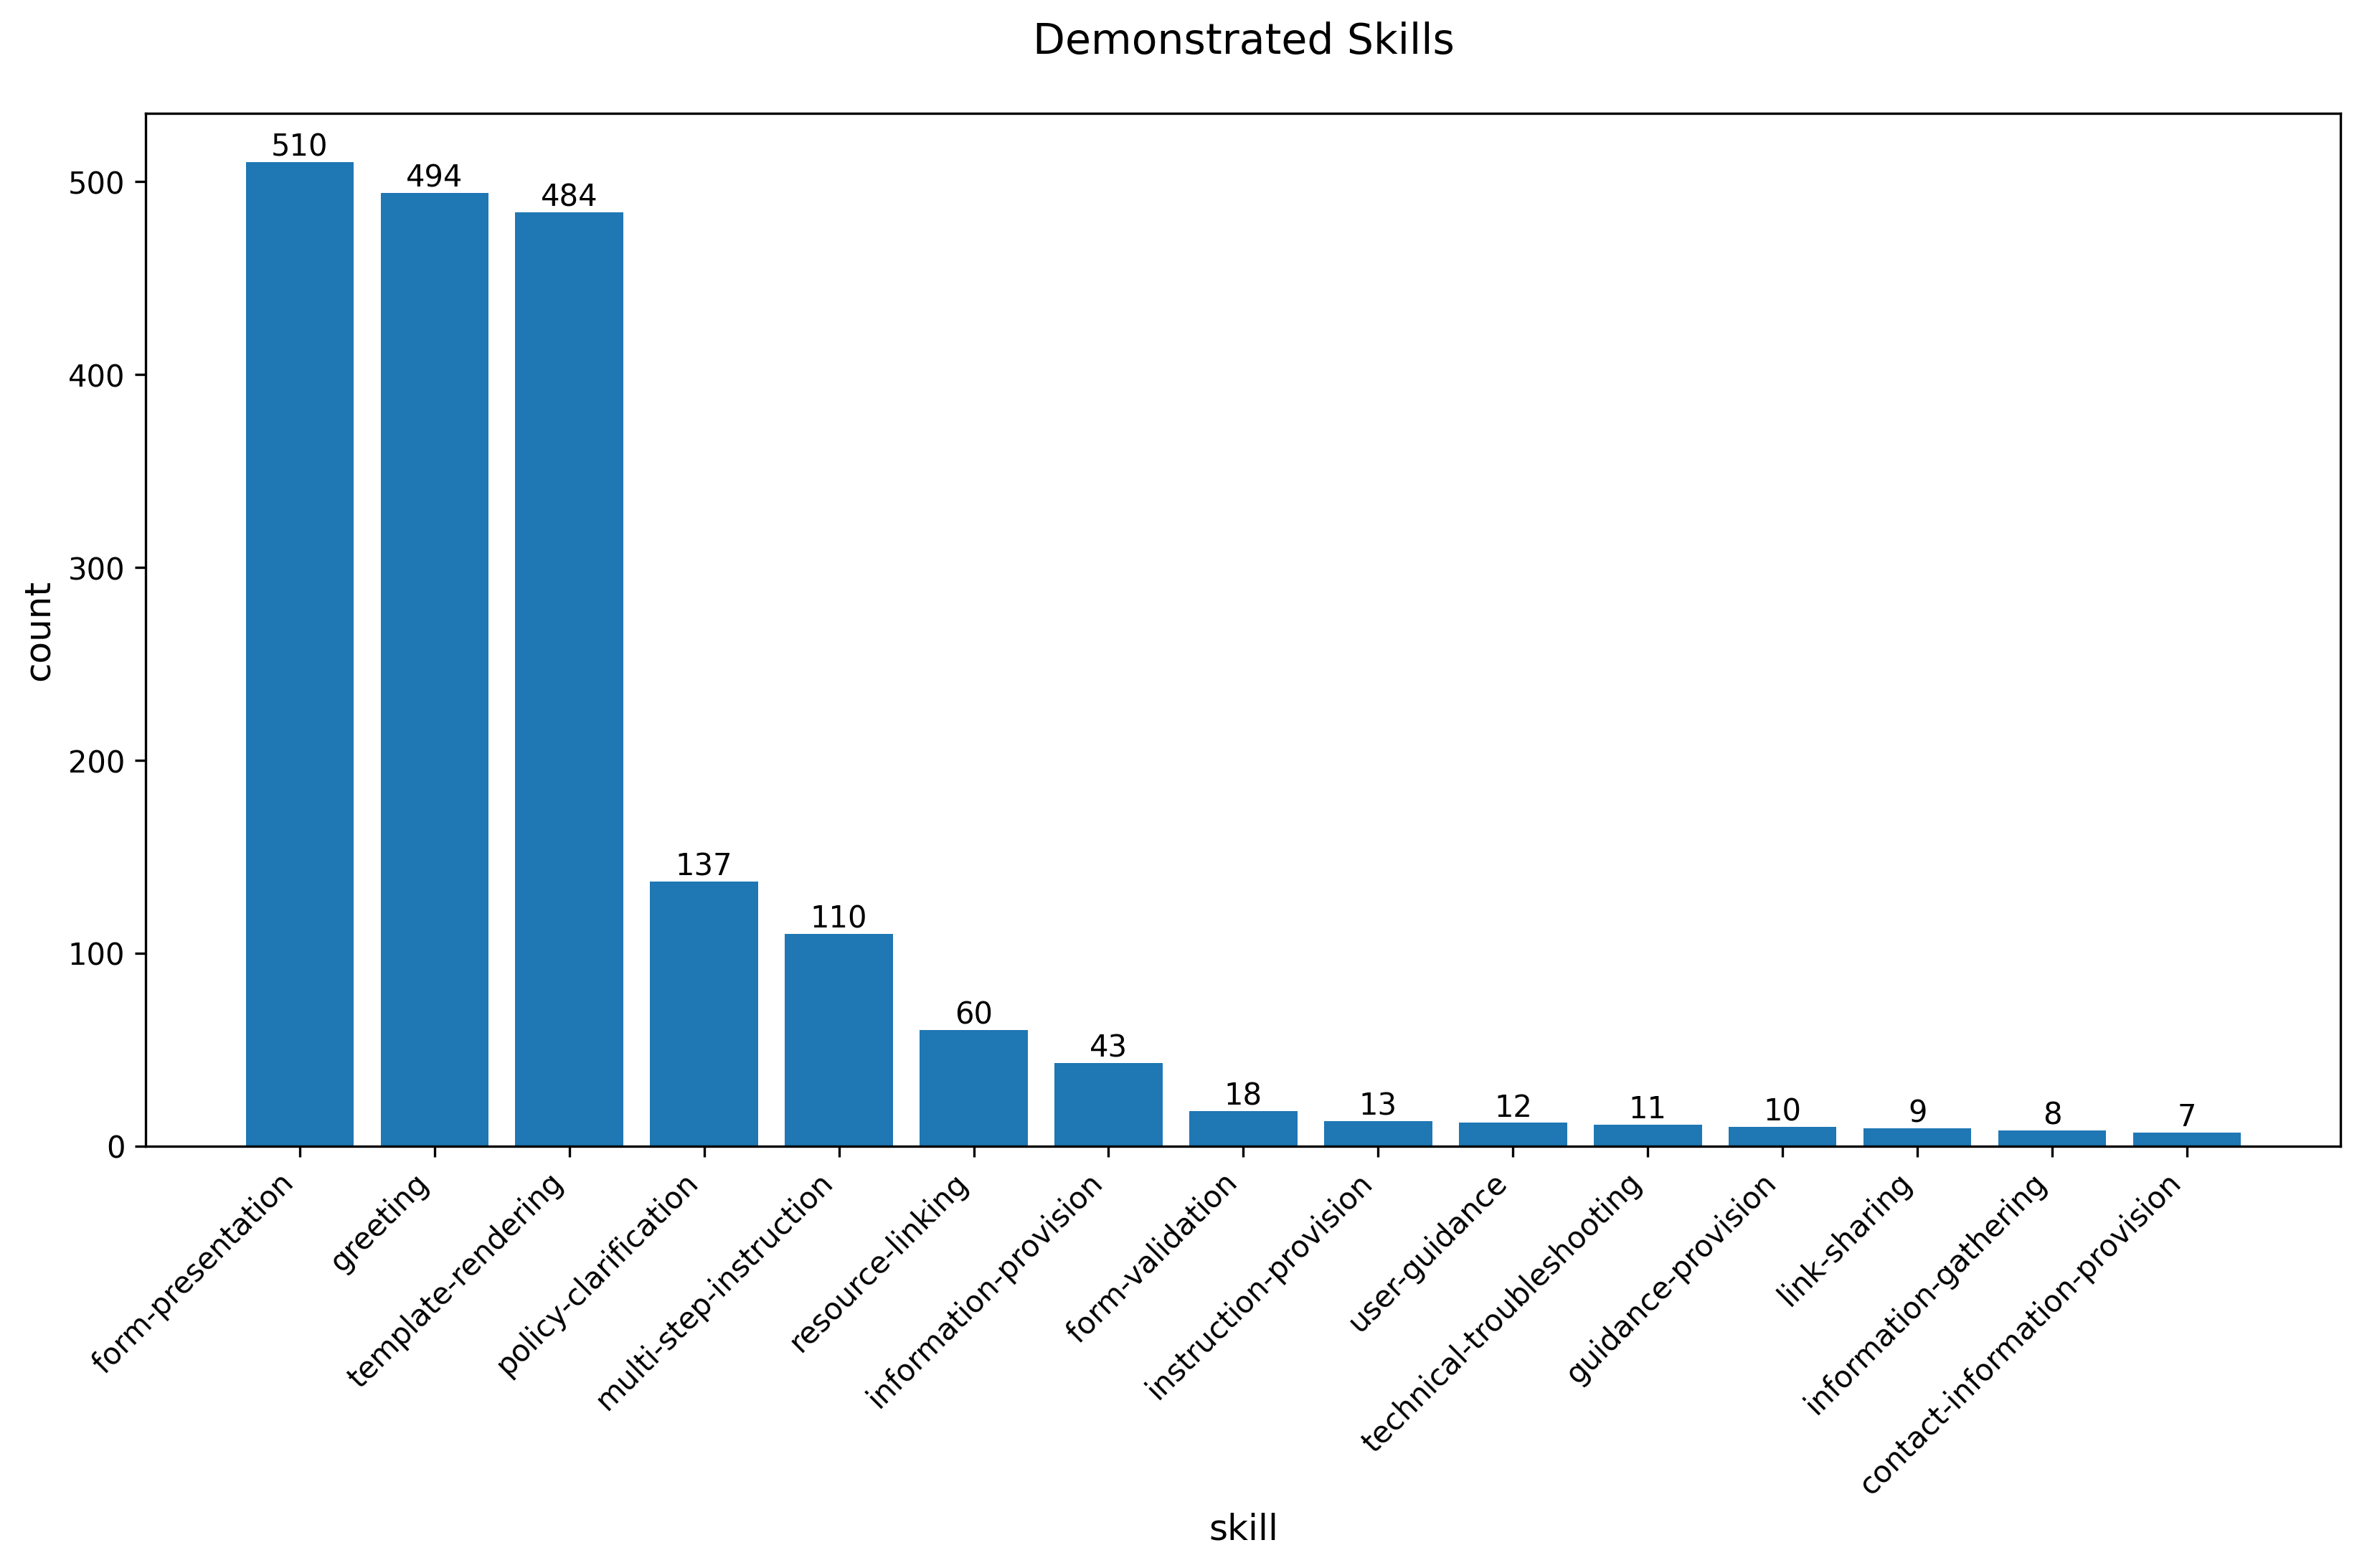

The file beside this chart, header and first rows:
demonstrated_skill, count
form-presentation, 510
greeting, 494
template-rendering, 484
policy-clarification, 137
multi-step-instruction, 110
resource-linking, 60
information-provision, 43
form-validation, 18
instruction-provision, 13
user-guidance, 12
technical-troubleshooting, 11
guidance-provision, 10
link-sharing, 9
information-gathering, 8
contact-information-provision, 7
escalation-handling, 7
integration-guidance, 5
technical-guidance, 4
troubleshooting, 4
verification-guidance, 3
problem-identification, 3
providing-contact-information, 2
support-escalation, 2
platform-specific-guidance, 2
user-engagement, 2
live-agent-connection, 2
email-guidance, 2
concept-explanation, 2
language-support, 2
strategic-advice, 2
troubleshooting-guidance, 2
form-handling, 2
resource-link-provision, 2
resource-sharing, 2
billing-clarification, 2
information-retrieval, 2
issue-identification, 2
instruction-giving, 2
navigation-guidance, 2
ad-status-clarification, 1
bidding-explanation, 1
problem-clarification, 1
guiding-user-to-support, 1
general-advice, 1
payment-troubleshooting, 1
guidance-on-next-steps, 1
account-management-clarification, 1
new-request-handling, 1
task-delegation, 1
information-delivery, 1
specification-detailing, 1
clarification, 1
escalation-to-human-support, 1
problem-explanation, 1
solution-proposal, 1
link-validation, 1
guidance-on-tracking, 1
process-explanation, 1
instruction-delivery, 1
policy-linking, 1
... 80 more rows
